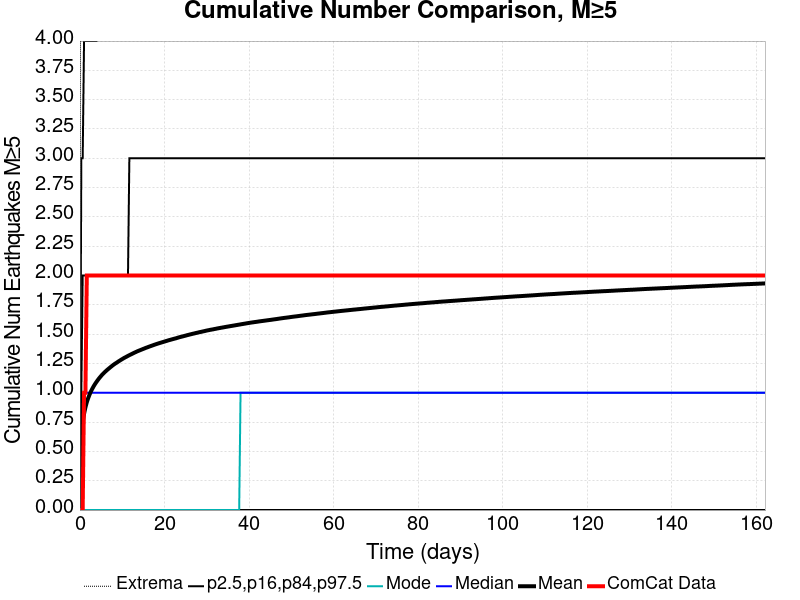

Source data for this figure (header and first rows):
Time (days), ComCat Data, Simulation Mean, Simulation Median, Simulation Mode, Simulation Minimum, Simulation Maximum, 2.5 %-ile, 16 %-ile, 84 %-ile, 97.5 %-ile
0.0, 0.0, 0.0, 0.0, 0.0, 0.0, 0.0, 0.0, 0.0, 0.0, 0.0
0.3249, 0.0, 0.6234, 0.0, 0.0, 0.0, 13.0, 0.0, 0.0, 1.0, 3.0
0.6498, 0.0, 0.7459, 0.0, 0.0, 0.0, 16.0, 0.0, 0.0, 2.0, 3.0
0.9747, 1.0, 0.8213, 1.0, 0.0, 0.0, 16.0, 0.0, 0.0, 2.0, 4.0
1.3, 1.0, 0.8761, 1.0, 0.0, 0.0, 17.0, 0.0, 0.0, 2.0, 4.0
1.624, 2.0, 0.9194, 1.0, 0.0, 0.0, 18.0, 0.0, 0.0, 2.0, 4.0
1.949, 2.0, 0.9546, 1.0, 0.0, 0.0, 18.0, 0.0, 0.0, 2.0, 4.0
2.274, 2.0, 0.9846, 1.0, 0.0, 0.0, 20.0, 0.0, 0.0, 2.0, 4.0
2.599, 2.0, 1.012, 1.0, 0.0, 0.0, 20.0, 0.0, 0.0, 2.0, 4.0
2.924, 2.0, 1.035, 1.0, 0.0, 0.0, 20.0, 0.0, 0.0, 2.0, 4.0
3.249, 2.0, 1.056, 1.0, 0.0, 0.0, 20.0, 0.0, 0.0, 2.0, 4.0
3.574, 2.0, 1.075, 1.0, 0.0, 0.0, 21.0, 0.0, 0.0, 2.0, 4.0
3.899, 2.0, 1.092, 1.0, 0.0, 0.0, 21.0, 0.0, 0.0, 2.0, 4.0
4.224, 2.0, 1.109, 1.0, 0.0, 0.0, 26.0, 0.0, 0.0, 2.0, 5.0
4.549, 2.0, 1.124, 1.0, 0.0, 0.0, 30.0, 0.0, 0.0, 2.0, 5.0
4.873, 2.0, 1.138, 1.0, 0.0, 0.0, 30.0, 0.0, 0.0, 2.0, 5.0
5.198, 2.0, 1.152, 1.0, 0.0, 0.0, 30.0, 0.0, 0.0, 2.0, 5.0
5.523, 2.0, 1.164, 1.0, 0.0, 0.0, 30.0, 0.0, 0.0, 2.0, 5.0
5.848, 2.0, 1.176, 1.0, 0.0, 0.0, 31.0, 0.0, 0.0, 2.0, 5.0
6.173, 2.0, 1.186, 1.0, 0.0, 0.0, 31.0, 0.0, 0.0, 2.0, 5.0
6.498, 2.0, 1.197, 1.0, 0.0, 0.0, 31.0, 0.0, 0.0, 2.0, 5.0
6.823, 2.0, 1.207, 1.0, 0.0, 0.0, 31.0, 0.0, 0.0, 2.0, 5.0
7.148, 2.0, 1.216, 1.0, 0.0, 0.0, 31.0, 0.0, 0.0, 2.0, 5.0
7.473, 2.0, 1.226, 1.0, 0.0, 0.0, 31.0, 0.0, 0.0, 2.0, 5.0
7.798, 2.0, 1.235, 1.0, 0.0, 0.0, 32.0, 0.0, 0.0, 2.0, 5.0
8.122, 2.0, 1.244, 1.0, 0.0, 0.0, 32.0, 0.0, 0.0, 2.0, 5.0
8.447, 2.0, 1.252, 1.0, 0.0, 0.0, 32.0, 0.0, 0.0, 2.0, 5.0
8.772, 2.0, 1.259, 1.0, 0.0, 0.0, 32.0, 0.0, 0.0, 2.0, 5.0
9.097, 2.0, 1.267, 1.0, 0.0, 0.0, 32.0, 0.0, 0.0, 2.0, 5.0
9.422, 2.0, 1.274, 1.0, 0.0, 0.0, 32.0, 0.0, 0.0, 2.0, 5.0
9.747, 2.0, 1.282, 1.0, 0.0, 0.0, 32.0, 0.0, 0.0, 2.0, 5.0
10.07, 2.0, 1.289, 1.0, 0.0, 0.0, 32.0, 0.0, 0.0, 2.0, 5.0
10.4, 2.0, 1.296, 1.0, 0.0, 0.0, 32.0, 0.0, 0.0, 2.0, 5.0
10.72, 2.0, 1.302, 1.0, 0.0, 0.0, 32.0, 0.0, 0.0, 2.0, 5.0
11.05, 2.0, 1.309, 1.0, 0.0, 0.0, 32.0, 0.0, 0.0, 2.0, 5.0
11.37, 2.0, 1.315, 1.0, 0.0, 0.0, 32.0, 0.0, 0.0, 2.0, 5.0
11.7, 2.0, 1.321, 1.0, 0.0, 0.0, 32.0, 0.0, 0.0, 3.0, 5.0
12.02, 2.0, 1.327, 1.0, 0.0, 0.0, 32.0, 0.0, 0.0, 3.0, 5.0
12.35, 2.0, 1.333, 1.0, 0.0, 0.0, 32.0, 0.0, 0.0, 3.0, 5.0
12.67, 2.0, 1.338, 1.0, 0.0, 0.0, 32.0, 0.0, 0.0, 3.0, 5.0
13, 2.0, 1.344, 1.0, 0.0, 0.0, 32.0, 0.0, 0.0, 3.0, 5.0
13.32, 2.0, 1.349, 1.0, 0.0, 0.0, 32.0, 0.0, 0.0, 3.0, 5.0
13.65, 2.0, 1.355, 1.0, 0.0, 0.0, 32.0, 0.0, 0.0, 3.0, 5.0
13.97, 2.0, 1.36, 1.0, 0.0, 0.0, 32.0, 0.0, 0.0, 3.0, 5.0
14.3, 2.0, 1.364, 1.0, 0.0, 0.0, 32.0, 0.0, 0.0, 3.0, 5.0
14.62, 2.0, 1.369, 1.0, 0.0, 0.0, 32.0, 0.0, 0.0, 3.0, 5.0
14.95, 2.0, 1.374, 1.0, 0.0, 0.0, 33.0, 0.0, 0.0, 3.0, 5.0
15.27, 2.0, 1.378, 1.0, 0.0, 0.0, 33.0, 0.0, 0.0, 3.0, 6.0
15.6, 2.0, 1.383, 1.0, 0.0, 0.0, 33.0, 0.0, 0.0, 3.0, 6.0
15.92, 2.0, 1.387, 1.0, 0.0, 0.0, 33.0, 0.0, 0.0, 3.0, 6.0
16.24, 2.0, 1.392, 1.0, 0.0, 0.0, 33.0, 0.0, 0.0, 3.0, 6.0
16.57, 2.0, 1.396, 1.0, 0.0, 0.0, 33.0, 0.0, 0.0, 3.0, 6.0
16.89, 2.0, 1.4, 1.0, 0.0, 0.0, 33.0, 0.0, 0.0, 3.0, 6.0
17.22, 2.0, 1.405, 1.0, 0.0, 0.0, 33.0, 0.0, 0.0, 3.0, 6.0
17.54, 2.0, 1.409, 1.0, 0.0, 0.0, 33.0, 0.0, 0.0, 3.0, 6.0
17.87, 2.0, 1.413, 1.0, 0.0, 0.0, 33.0, 0.0, 0.0, 3.0, 6.0
18.19, 2.0, 1.417, 1.0, 0.0, 0.0, 33.0, 0.0, 0.0, 3.0, 6.0
18.52, 2.0, 1.421, 1.0, 0.0, 0.0, 33.0, 0.0, 0.0, 3.0, 6.0
18.84, 2.0, 1.424, 1.0, 0.0, 0.0, 33.0, 0.0, 0.0, 3.0, 6.0
19.17, 2.0, 1.428, 1.0, 0.0, 0.0, 33.0, 0.0, 0.0, 3.0, 6.0
... 440 more rows
